Image classification data set "tumorous_and_nontumorous" (ChandranSukirthan/Advanced-Brain-Tumor-Classification-Using-Deep-Learning on GitHub). Class labels (2): non-tumorous, tumorous.

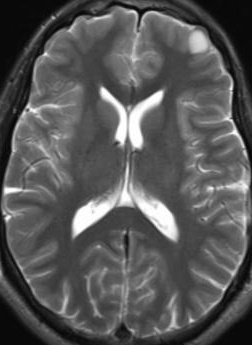
Label: non-tumorous

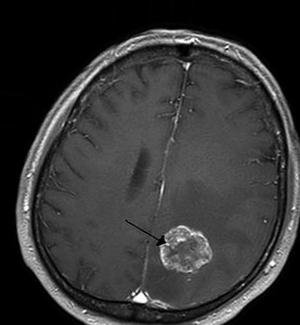
Label: tumorous

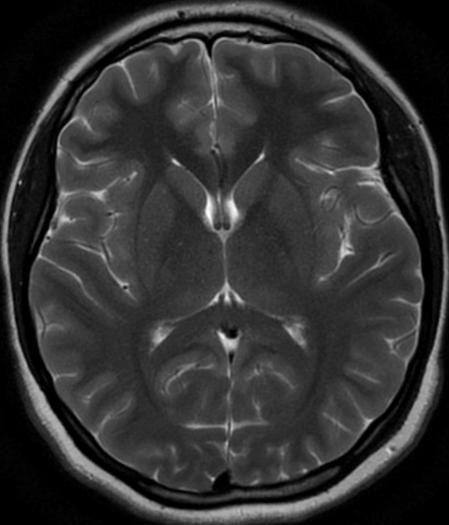
Label: non-tumorous

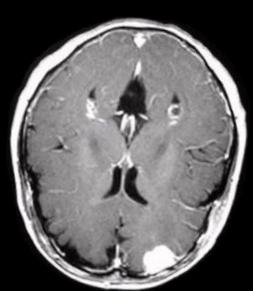
Label: tumorous

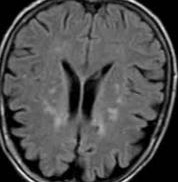
Label: non-tumorous

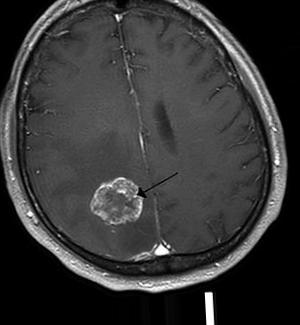
Label: tumorous
